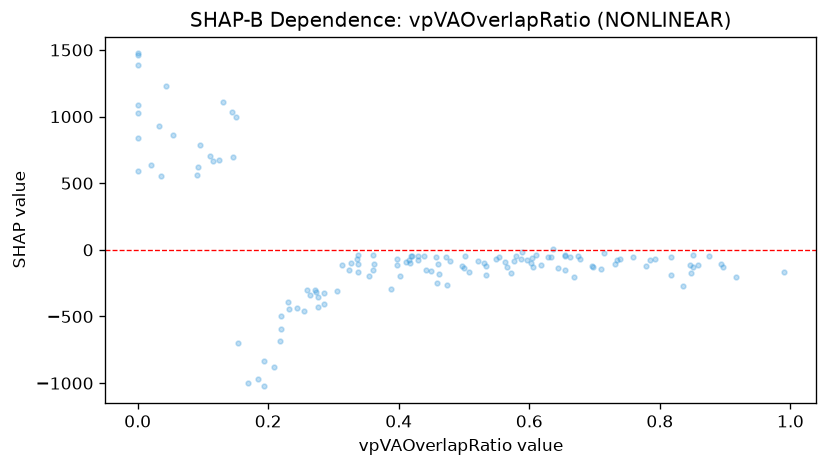

Source data for this figure (header and first rows):
feature_value, shap_value
0.596, -75.59
0.457, -54.3
0.654, -35.59
0.313, -114.2
0.244, -438.3
0.604, -62.26
0.739, -70.66
0.696, -123.1
0.534, -122.5
0.759, -55.19
0.618, -111.4
0.654, -47.52
0.054, 861
0.264, -335
0.678, -68.3
0.71, -140
0.286, -322.8
0.99, -167.3
0.563, -88.92
0.111, 700.7
0.588, -70.7
0.219, -595.3
0.566, -124.9
0.232, -446.9
0.0, 1028
0.154, -696.5
0.398, -65.09
0.219, -497
0.209, -882.6
0.438, -49.42
0.633, -53.74
0.53, -100.6
0.415, -76.2
0.124, 674.5
0.255, -457.9
0.402, -198.2
0.644, -138.5
0.338, -163.5
0.785, -76.4
0.362, -105.1
0.354, -196.6
0.096, 788.3
0.478, -87.12
0.846, -109.9
0.116, 667
0.0, 588
0.184, -965.9
0.473, -55.97
0.502, -48.57
0.589, -19.71
0.817, -53.86
0.554, -53.12
0.418, -47.32
0.611, -41.27
0.021, 639.3
0.036, 553.6
0.338, -109.6
0.43, -44.99
0.636, 8.409
0.218, -685.7
... 74 more rows
